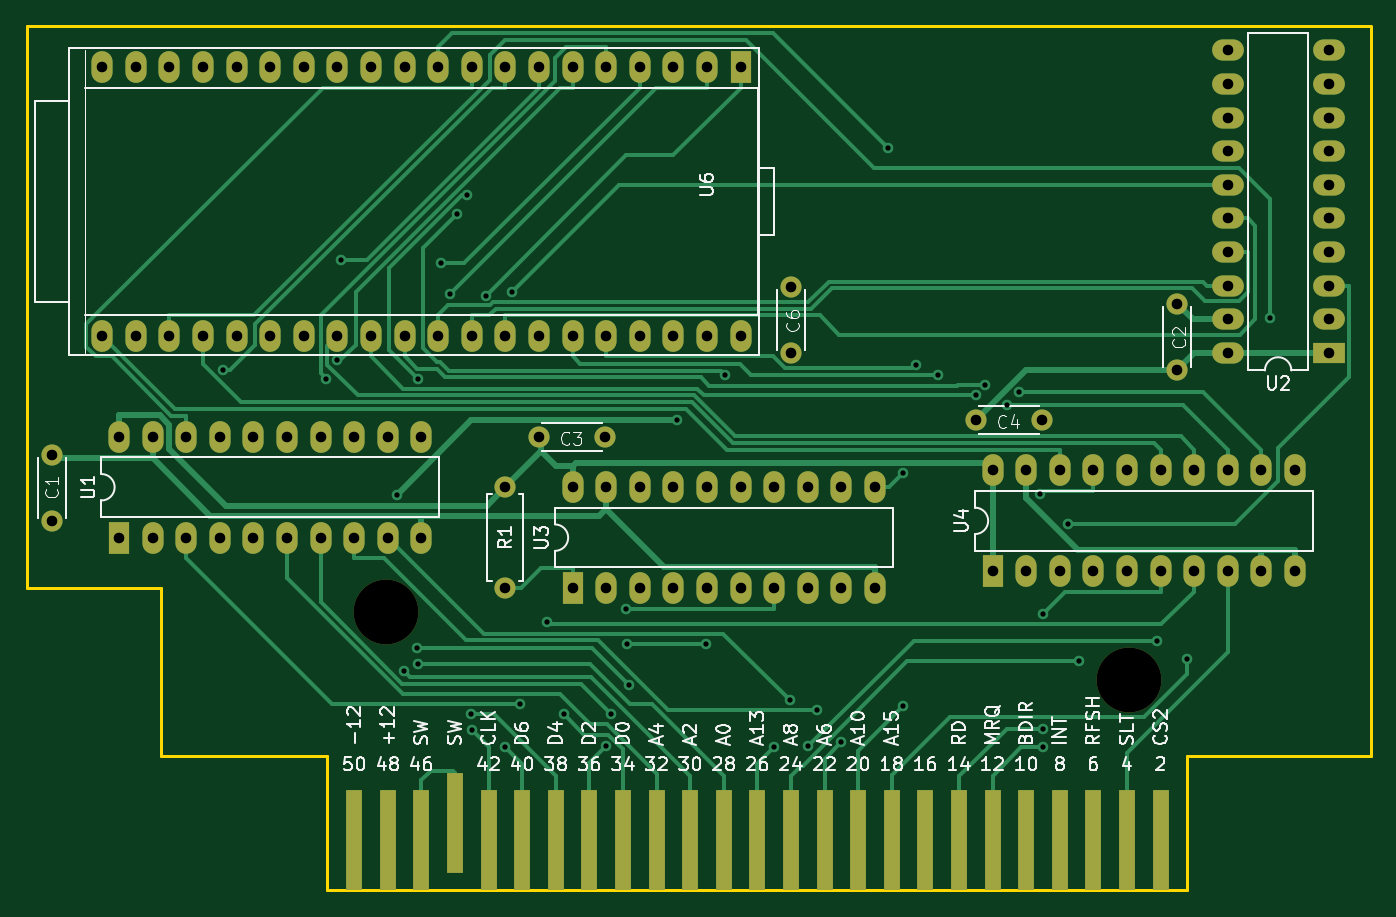
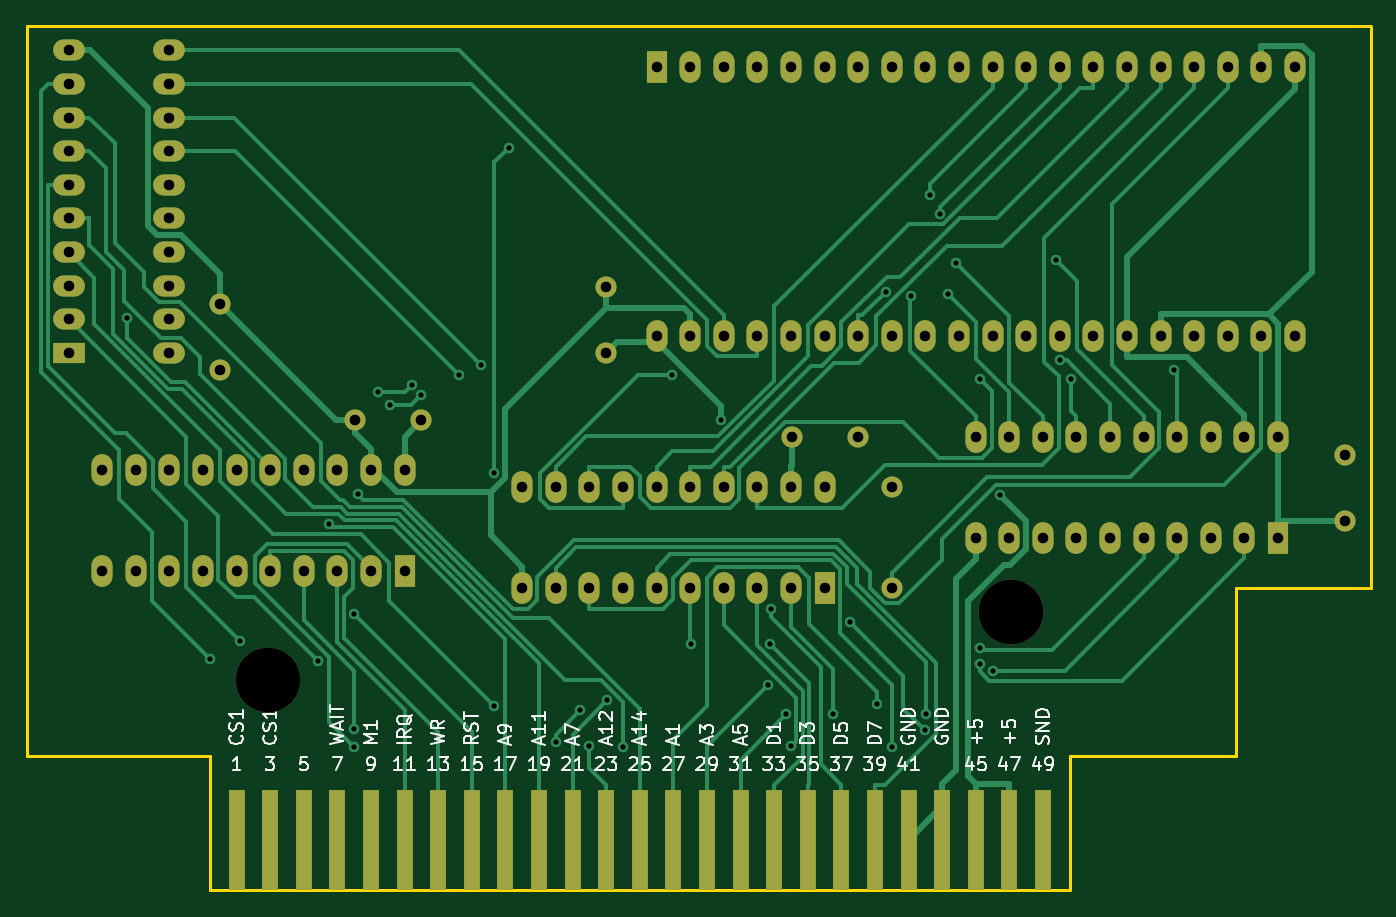
Circuit board: 11 layer files. Board 101.6 x 65.3 mm.
- bottom_mask: Cartucho_MSX_Tang_Nano_20k_V9958-B_Mask.gbs (4836 bytes)
- paste: Cartucho_MSX_Tang_Nano_20k_V9958-B_Paste.gbp (1190 bytes)
- bottom_silk: Cartucho_MSX_Tang_Nano_20k_V9958-B_Silkscreen.gbo (32497 bytes)
- bottom_copper: Cartucho_MSX_Tang_Nano_20k_V9958-Bottom.gbl (28531 bytes)
- outline: Cartucho_MSX_Tang_Nano_20k_V9958-Edge_Cuts.gm1 (1055 bytes)
- top_mask: Cartucho_MSX_Tang_Nano_20k_V9958-F_Mask.gts (4836 bytes)
- paste: Cartucho_MSX_Tang_Nano_20k_V9958-F_Paste.gtp (1190 bytes)
- top_silk: Cartucho_MSX_Tang_Nano_20k_V9958-F_Silkscreen.gto (50149 bytes)
- drill: Cartucho_MSX_Tang_Nano_20k_V9958-NPTH.drl (373 bytes)
- drill: Cartucho_MSX_Tang_Nano_20k_V9958-PTH.drl (3354 bytes)
- top_copper: Cartucho_MSX_Tang_Nano_20k_V9958-Top.gtl (21878 bytes)

=== bottom_mask: Cartucho_MSX_Tang_Nano_20k_V9958-B_Mask.gbs ===
G04 #@! TF.GenerationSoftware,KiCad,Pcbnew,(6.0.9)*
G04 #@! TF.CreationDate,2023-07-19T22:39:00+02:00*
G04 #@! TF.ProjectId,Cartucho_MSX_Tang_Nano_20k_V9958,43617274-7563-4686-9f5f-4d53585f5461,rev?*
G04 #@! TF.SameCoordinates,Original*
G04 #@! TF.FileFunction,Soldermask,Bot*
G04 #@! TF.FilePolarity,Negative*
%FSLAX46Y46*%
G04 Gerber Fmt 4.6, Leading zero omitted, Abs format (unit mm)*
G04 Created by KiCad (PCBNEW (6.0.9)) date 2023-07-19 22:39:00*
%MOMM*%
%LPD*%
G01*
G04 APERTURE LIST*
%ADD10C,4.900000*%
%ADD11R,1.270000X7.620000*%
%ADD12C,1.600000*%
%ADD13R,1.600000X2.400000*%
%ADD14O,1.600000X2.400000*%
%ADD15O,1.600000X1.600000*%
%ADD16R,2.400000X1.600000*%
%ADD17O,2.400000X1.600000*%
G04 APERTURE END LIST*
D10*
X83660000Y-122465000D03*
X139860000Y-127565000D03*
D11*
X142240000Y-139700000D03*
X139700000Y-139700000D03*
X137160000Y-139700000D03*
X134620000Y-139700000D03*
X132080000Y-139700000D03*
X129540000Y-139700000D03*
X127000000Y-139700000D03*
X124460000Y-139700000D03*
X121920000Y-139700000D03*
X119380000Y-139700000D03*
X116840000Y-139700000D03*
X114300000Y-139700000D03*
X111760000Y-139700000D03*
X109220000Y-139700000D03*
X106680000Y-139700000D03*
X104140000Y-139700000D03*
X101600000Y-139700000D03*
X99060000Y-139700000D03*
X96520000Y-139700000D03*
X93980000Y-139700000D03*
X91440000Y-139700000D03*
X88900000Y-139700000D03*
X86360000Y-139700000D03*
X83820000Y-139700000D03*
X81280000Y-139700000D03*
D12*
X114300000Y-102870000D03*
X114300000Y-97870000D03*
X95250000Y-109220000D03*
X100250000Y-109220000D03*
X58420000Y-115570000D03*
X58420000Y-110570000D03*
D13*
X63505000Y-116840000D03*
D14*
X66045000Y-116840000D03*
X68585000Y-116840000D03*
X71125000Y-116840000D03*
X73665000Y-116840000D03*
X76205000Y-116840000D03*
X78745000Y-116840000D03*
X81285000Y-116840000D03*
X83825000Y-116840000D03*
X86365000Y-116840000D03*
X86365000Y-109220000D03*
X83825000Y-109220000D03*
X81285000Y-109220000D03*
X78745000Y-109220000D03*
X76205000Y-109220000D03*
X73665000Y-109220000D03*
X71125000Y-109220000D03*
X68585000Y-109220000D03*
X66045000Y-109220000D03*
X63505000Y-109220000D03*
D13*
X110490000Y-81275000D03*
D14*
X107950000Y-81275000D03*
X105410000Y-81275000D03*
X102870000Y-81275000D03*
X100330000Y-81275000D03*
X97790000Y-81275000D03*
X95250000Y-81275000D03*
X92710000Y-81275000D03*
X90170000Y-81275000D03*
X87630000Y-81275000D03*
X85090000Y-81275000D03*
X82550000Y-81275000D03*
X80010000Y-81275000D03*
X77470000Y-81275000D03*
X74930000Y-81275000D03*
X72390000Y-81275000D03*
X69850000Y-81275000D03*
X67310000Y-81275000D03*
X64770000Y-81275000D03*
X62230000Y-81275000D03*
X62230000Y-101595000D03*
X64770000Y-101595000D03*
X67310000Y-101595000D03*
X69850000Y-101595000D03*
X72390000Y-101595000D03*
X74930000Y-101595000D03*
X77470000Y-101595000D03*
X80010000Y-101595000D03*
X82550000Y-101595000D03*
X85090000Y-101595000D03*
X87630000Y-101595000D03*
X90170000Y-101595000D03*
X92710000Y-101595000D03*
X95250000Y-101595000D03*
X97790000Y-101595000D03*
X100330000Y-101595000D03*
X102870000Y-101595000D03*
X105410000Y-101595000D03*
X107950000Y-101595000D03*
X110490000Y-101595000D03*
D13*
X129540000Y-119380000D03*
D14*
X132080000Y-119380000D03*
X134620000Y-119380000D03*
X137160000Y-119380000D03*
X139700000Y-119380000D03*
X142240000Y-119380000D03*
X144780000Y-119380000D03*
X147320000Y-119380000D03*
X149860000Y-119380000D03*
X152400000Y-119380000D03*
X152400000Y-111760000D03*
X149860000Y-111760000D03*
X147320000Y-111760000D03*
X144780000Y-111760000D03*
X142240000Y-111760000D03*
X139700000Y-111760000D03*
X137160000Y-111760000D03*
X134620000Y-111760000D03*
X132080000Y-111760000D03*
X129540000Y-111760000D03*
D12*
X143510000Y-104140000D03*
X143510000Y-99140000D03*
X92710000Y-113030000D03*
D15*
X92710000Y-120650000D03*
D12*
X128270000Y-107950000D03*
X133270000Y-107950000D03*
D13*
X97790000Y-120650000D03*
D14*
X100330000Y-120650000D03*
X102870000Y-120650000D03*
X105410000Y-120650000D03*
X107950000Y-120650000D03*
X110490000Y-120650000D03*
X113030000Y-120650000D03*
X115570000Y-120650000D03*
X118110000Y-120650000D03*
X120650000Y-120650000D03*
X120650000Y-113030000D03*
X118110000Y-113030000D03*
X115570000Y-113030000D03*
X113030000Y-113030000D03*
X110490000Y-113030000D03*
X107950000Y-113030000D03*
X105410000Y-113030000D03*
X102870000Y-113030000D03*
X100330000Y-113030000D03*
X97790000Y-113030000D03*
D16*
X154940000Y-102870000D03*
D17*
X154940000Y-100330000D03*
X154940000Y-97790000D03*
X154940000Y-95250000D03*
X154940000Y-92710000D03*
X154940000Y-90170000D03*
X154940000Y-87630000D03*
X154940000Y-85090000D03*
X154940000Y-82550000D03*
X154940000Y-80010000D03*
X147320000Y-80010000D03*
X147320000Y-82550000D03*
X147320000Y-85090000D03*
X147320000Y-87630000D03*
X147320000Y-90170000D03*
X147320000Y-92710000D03*
X147320000Y-95250000D03*
X147320000Y-97790000D03*
X147320000Y-100330000D03*
X147320000Y-102870000D03*
M02*

=== paste: Cartucho_MSX_Tang_Nano_20k_V9958-B_Paste.gbp ===
G04 #@! TF.GenerationSoftware,KiCad,Pcbnew,(6.0.9)*
G04 #@! TF.CreationDate,2023-07-19T22:39:00+02:00*
G04 #@! TF.ProjectId,Cartucho_MSX_Tang_Nano_20k_V9958,43617274-7563-4686-9f5f-4d53585f5461,rev?*
G04 #@! TF.SameCoordinates,Original*
G04 #@! TF.FileFunction,Paste,Bot*
G04 #@! TF.FilePolarity,Positive*
%FSLAX46Y46*%
G04 Gerber Fmt 4.6, Leading zero omitted, Abs format (unit mm)*
G04 Created by KiCad (PCBNEW (6.0.9)) date 2023-07-19 22:39:00*
%MOMM*%
%LPD*%
G01*
G04 APERTURE LIST*
%ADD10R,1.270000X7.620000*%
G04 APERTURE END LIST*
D10*
X142240000Y-139700000D03*
X139700000Y-139700000D03*
X137160000Y-139700000D03*
X134620000Y-139700000D03*
X132080000Y-139700000D03*
X129540000Y-139700000D03*
X127000000Y-139700000D03*
X124460000Y-139700000D03*
X121920000Y-139700000D03*
X119380000Y-139700000D03*
X116840000Y-139700000D03*
X114300000Y-139700000D03*
X111760000Y-139700000D03*
X109220000Y-139700000D03*
X106680000Y-139700000D03*
X104140000Y-139700000D03*
X101600000Y-139700000D03*
X99060000Y-139700000D03*
X96520000Y-139700000D03*
X93980000Y-139700000D03*
X91440000Y-139700000D03*
X88900000Y-139700000D03*
X86360000Y-139700000D03*
X83820000Y-139700000D03*
X81280000Y-139700000D03*
M02*

=== bottom_silk: Cartucho_MSX_Tang_Nano_20k_V9958-B_Silkscreen.gbo (32497 bytes, source omitted) ===
=== bottom_copper: Cartucho_MSX_Tang_Nano_20k_V9958-Bottom.gbl (28531 bytes, source omitted) ===
=== outline: Cartucho_MSX_Tang_Nano_20k_V9958-Edge_Cuts.gm1 ===
G04 #@! TF.GenerationSoftware,KiCad,Pcbnew,(6.0.9)*
G04 #@! TF.CreationDate,2023-07-19T22:39:00+02:00*
G04 #@! TF.ProjectId,Cartucho_MSX_Tang_Nano_20k_V9958,43617274-7563-4686-9f5f-4d53585f5461,rev?*
G04 #@! TF.SameCoordinates,Original*
G04 #@! TF.FileFunction,Profile,NP*
%FSLAX46Y46*%
G04 Gerber Fmt 4.6, Leading zero omitted, Abs format (unit mm)*
G04 Created by KiCad (PCBNEW (6.0.9)) date 2023-07-19 22:39:00*
%MOMM*%
%LPD*%
G01*
G04 APERTURE LIST*
G04 #@! TA.AperFunction,Profile*
%ADD10C,0.254000*%
G04 #@! TD*
G04 APERTURE END LIST*
D10*
X56515000Y-120650000D02*
X56515000Y-78165000D01*
X66675000Y-120650000D02*
X56515000Y-120650000D01*
X66675000Y-133350000D02*
X66675000Y-120650000D01*
X79248000Y-133350000D02*
X66675000Y-133350000D01*
X158115000Y-78165000D02*
X158115000Y-133350000D01*
X79248000Y-143510000D02*
X79248000Y-133350000D01*
X144272000Y-133350000D02*
X144272000Y-143510000D01*
X56520000Y-78165000D02*
X158110000Y-78165000D01*
X144272000Y-143510000D02*
X79248000Y-143510000D01*
X158115000Y-133350000D02*
X144272000Y-133350000D01*
M02*

=== top_mask: Cartucho_MSX_Tang_Nano_20k_V9958-F_Mask.gts ===
G04 #@! TF.GenerationSoftware,KiCad,Pcbnew,(6.0.9)*
G04 #@! TF.CreationDate,2023-07-19T22:39:00+02:00*
G04 #@! TF.ProjectId,Cartucho_MSX_Tang_Nano_20k_V9958,43617274-7563-4686-9f5f-4d53585f5461,rev?*
G04 #@! TF.SameCoordinates,Original*
G04 #@! TF.FileFunction,Soldermask,Top*
G04 #@! TF.FilePolarity,Negative*
%FSLAX46Y46*%
G04 Gerber Fmt 4.6, Leading zero omitted, Abs format (unit mm)*
G04 Created by KiCad (PCBNEW (6.0.9)) date 2023-07-19 22:39:00*
%MOMM*%
%LPD*%
G01*
G04 APERTURE LIST*
%ADD10C,4.900000*%
%ADD11R,1.270000X7.620000*%
%ADD12C,1.600000*%
%ADD13R,1.600000X2.400000*%
%ADD14O,1.600000X2.400000*%
%ADD15O,1.600000X1.600000*%
%ADD16R,2.400000X1.600000*%
%ADD17O,2.400000X1.600000*%
G04 APERTURE END LIST*
D10*
X83660000Y-122465000D03*
X139860000Y-127565000D03*
D11*
X142240000Y-139700000D03*
X139700000Y-139700000D03*
X137160000Y-139700000D03*
X134620000Y-139700000D03*
X132080000Y-139700000D03*
X129540000Y-139700000D03*
X127000000Y-139700000D03*
X124460000Y-139700000D03*
X121920000Y-139700000D03*
X119380000Y-139700000D03*
X116840000Y-139700000D03*
X114300000Y-139700000D03*
X111760000Y-139700000D03*
X109220000Y-139700000D03*
X106680000Y-139700000D03*
X104140000Y-139700000D03*
X101600000Y-139700000D03*
X99060000Y-139700000D03*
X96520000Y-139700000D03*
X93980000Y-139700000D03*
X91440000Y-139700000D03*
X88900000Y-138430000D03*
X86360000Y-139700000D03*
X83820000Y-139700000D03*
X81280000Y-139700000D03*
D12*
X114300000Y-102870000D03*
X114300000Y-97870000D03*
X95250000Y-109220000D03*
X100250000Y-109220000D03*
X58420000Y-115570000D03*
X58420000Y-110570000D03*
D13*
X63505000Y-116840000D03*
D14*
X66045000Y-116840000D03*
X68585000Y-116840000D03*
X71125000Y-116840000D03*
X73665000Y-116840000D03*
X76205000Y-116840000D03*
X78745000Y-116840000D03*
X81285000Y-116840000D03*
X83825000Y-116840000D03*
X86365000Y-116840000D03*
X86365000Y-109220000D03*
X83825000Y-109220000D03*
X81285000Y-109220000D03*
X78745000Y-109220000D03*
X76205000Y-109220000D03*
X73665000Y-109220000D03*
X71125000Y-109220000D03*
X68585000Y-109220000D03*
X66045000Y-109220000D03*
X63505000Y-109220000D03*
D13*
X110490000Y-81275000D03*
D14*
X107950000Y-81275000D03*
X105410000Y-81275000D03*
X102870000Y-81275000D03*
X100330000Y-81275000D03*
X97790000Y-81275000D03*
X95250000Y-81275000D03*
X92710000Y-81275000D03*
X90170000Y-81275000D03*
X87630000Y-81275000D03*
X85090000Y-81275000D03*
X82550000Y-81275000D03*
X80010000Y-81275000D03*
X77470000Y-81275000D03*
X74930000Y-81275000D03*
X72390000Y-81275000D03*
X69850000Y-81275000D03*
X67310000Y-81275000D03*
X64770000Y-81275000D03*
X62230000Y-81275000D03*
X62230000Y-101595000D03*
X64770000Y-101595000D03*
X67310000Y-101595000D03*
X69850000Y-101595000D03*
X72390000Y-101595000D03*
X74930000Y-101595000D03*
X77470000Y-101595000D03*
X80010000Y-101595000D03*
X82550000Y-101595000D03*
X85090000Y-101595000D03*
X87630000Y-101595000D03*
X90170000Y-101595000D03*
X92710000Y-101595000D03*
X95250000Y-101595000D03*
X97790000Y-101595000D03*
X100330000Y-101595000D03*
X102870000Y-101595000D03*
X105410000Y-101595000D03*
X107950000Y-101595000D03*
X110490000Y-101595000D03*
D13*
X129540000Y-119380000D03*
D14*
X132080000Y-119380000D03*
X134620000Y-119380000D03*
X137160000Y-119380000D03*
X139700000Y-119380000D03*
X142240000Y-119380000D03*
X144780000Y-119380000D03*
X147320000Y-119380000D03*
X149860000Y-119380000D03*
X152400000Y-119380000D03*
X152400000Y-111760000D03*
X149860000Y-111760000D03*
X147320000Y-111760000D03*
X144780000Y-111760000D03*
X142240000Y-111760000D03*
X139700000Y-111760000D03*
X137160000Y-111760000D03*
X134620000Y-111760000D03*
X132080000Y-111760000D03*
X129540000Y-111760000D03*
D12*
X143510000Y-104140000D03*
X143510000Y-99140000D03*
X92710000Y-113030000D03*
D15*
X92710000Y-120650000D03*
D12*
X128270000Y-107950000D03*
X133270000Y-107950000D03*
D13*
X97790000Y-120650000D03*
D14*
X100330000Y-120650000D03*
X102870000Y-120650000D03*
X105410000Y-120650000D03*
X107950000Y-120650000D03*
X110490000Y-120650000D03*
X113030000Y-120650000D03*
X115570000Y-120650000D03*
X118110000Y-120650000D03*
X120650000Y-120650000D03*
X120650000Y-113030000D03*
X118110000Y-113030000D03*
X115570000Y-113030000D03*
X113030000Y-113030000D03*
X110490000Y-113030000D03*
X107950000Y-113030000D03*
X105410000Y-113030000D03*
X102870000Y-113030000D03*
X100330000Y-113030000D03*
X97790000Y-113030000D03*
D16*
X154940000Y-102870000D03*
D17*
X154940000Y-100330000D03*
X154940000Y-97790000D03*
X154940000Y-95250000D03*
X154940000Y-92710000D03*
X154940000Y-90170000D03*
X154940000Y-87630000D03*
X154940000Y-85090000D03*
X154940000Y-82550000D03*
X154940000Y-80010000D03*
X147320000Y-80010000D03*
X147320000Y-82550000D03*
X147320000Y-85090000D03*
X147320000Y-87630000D03*
X147320000Y-90170000D03*
X147320000Y-92710000D03*
X147320000Y-95250000D03*
X147320000Y-97790000D03*
X147320000Y-100330000D03*
X147320000Y-102870000D03*
M02*

=== paste: Cartucho_MSX_Tang_Nano_20k_V9958-F_Paste.gtp ===
G04 #@! TF.GenerationSoftware,KiCad,Pcbnew,(6.0.9)*
G04 #@! TF.CreationDate,2023-07-19T22:39:00+02:00*
G04 #@! TF.ProjectId,Cartucho_MSX_Tang_Nano_20k_V9958,43617274-7563-4686-9f5f-4d53585f5461,rev?*
G04 #@! TF.SameCoordinates,Original*
G04 #@! TF.FileFunction,Paste,Top*
G04 #@! TF.FilePolarity,Positive*
%FSLAX46Y46*%
G04 Gerber Fmt 4.6, Leading zero omitted, Abs format (unit mm)*
G04 Created by KiCad (PCBNEW (6.0.9)) date 2023-07-19 22:39:00*
%MOMM*%
%LPD*%
G01*
G04 APERTURE LIST*
%ADD10R,1.270000X7.620000*%
G04 APERTURE END LIST*
D10*
X142240000Y-139700000D03*
X139700000Y-139700000D03*
X137160000Y-139700000D03*
X134620000Y-139700000D03*
X132080000Y-139700000D03*
X129540000Y-139700000D03*
X127000000Y-139700000D03*
X124460000Y-139700000D03*
X121920000Y-139700000D03*
X119380000Y-139700000D03*
X116840000Y-139700000D03*
X114300000Y-139700000D03*
X111760000Y-139700000D03*
X109220000Y-139700000D03*
X106680000Y-139700000D03*
X104140000Y-139700000D03*
X101600000Y-139700000D03*
X99060000Y-139700000D03*
X96520000Y-139700000D03*
X93980000Y-139700000D03*
X91440000Y-139700000D03*
X88900000Y-138430000D03*
X86360000Y-139700000D03*
X83820000Y-139700000D03*
X81280000Y-139700000D03*
M02*

=== top_silk: Cartucho_MSX_Tang_Nano_20k_V9958-F_Silkscreen.gto (50149 bytes, source omitted) ===
=== drill: Cartucho_MSX_Tang_Nano_20k_V9958-NPTH.drl ===
M48
; DRILL file {KiCad (6.0.9)} date Wed Jul 19 22:39:05 2023
; FORMAT={-:-/ absolute / metric / decimal}
; #@! TF.CreationDate,2023-07-19T22:39:05+02:00
; #@! TF.GenerationSoftware,Kicad,Pcbnew,(6.0.9)
; #@! TF.FileFunction,NonPlated,1,2,NPTH
FMAT,2
METRIC
; #@! TA.AperFunction,NonPlated,NPTH,ComponentDrill
T1C4.900
%
G90
G05
T1
X83.66Y-122.465
X139.86Y-127.565
T0
M30

=== drill: Cartucho_MSX_Tang_Nano_20k_V9958-PTH.drl ===
M48
; DRILL file {KiCad (6.0.9)} date Wed Jul 19 22:39:05 2023
; FORMAT={-:-/ absolute / metric / decimal}
; #@! TF.CreationDate,2023-07-19T22:39:05+02:00
; #@! TF.GenerationSoftware,Kicad,Pcbnew,(6.0.9)
; #@! TF.FileFunction,Plated,1,2,PTH
FMAT,2
METRIC
; #@! TA.AperFunction,Plated,PTH,ViaDrill
T1C0.400
; #@! TA.AperFunction,Plated,PTH,ComponentDrill
T2C0.800
%
G90
G05
T1
X71.402Y-104.142
X79.154Y-104.822
X80.01Y-103.419
X80.286Y-95.859
X84.489Y-113.615
X85.036Y-126.905
X86.026Y-125.188
X86.074Y-104.836
X86.074Y-126.405
X87.845Y-96.085
X88.492Y-98.431
X89.066Y-92.355
X89.814Y-90.906
X90.132Y-130.159
X90.177Y-131.401
X91.241Y-98.539
X92.71Y-132.697
X93.178Y-98.285
X93.816Y-129.408
X95.88Y-123.245
X97.15Y-130.203
X100.308Y-132.619
X100.701Y-130.205
X101.832Y-122.2
X101.915Y-124.877
X102.056Y-127.996
X105.653Y-107.963
X107.871Y-124.877
X109.324Y-104.534
X113.021Y-132.697
X114.236Y-129.147
X115.601Y-132.622
X116.241Y-129.897
X118.11Y-132.274
X121.667Y-87.37
X122.766Y-111.986
X122.786Y-129.546
X123.738Y-103.773
X125.438Y-104.566
X128.305Y-106.072
X128.982Y-105.291
X130.633Y-106.799
X131.563Y-105.835
X133.093Y-113.527
X133.35Y-131.279
X133.35Y-132.697
X133.352Y-122.603
X135.237Y-115.823
X136.107Y-126.185
X141.953Y-124.624
X144.258Y-126.006
X150.502Y-100.261
T2
X58.42Y-110.57
X58.42Y-115.57
X62.23Y-81.275
X62.23Y-101.595
X63.505Y-109.22
X63.505Y-116.84
X64.77Y-81.275
X64.77Y-101.595
X66.045Y-109.22
X66.045Y-116.84
X67.31Y-81.275
X67.31Y-101.595
X68.585Y-109.22
X68.585Y-116.84
X69.85Y-81.275
X69.85Y-101.595
X71.125Y-109.22
X71.125Y-116.84
X72.39Y-81.275
X72.39Y-101.595
X73.665Y-109.22
X73.665Y-116.84
X74.93Y-81.275
X74.93Y-101.595
X76.205Y-109.22
X76.205Y-116.84
X77.47Y-81.275
X77.47Y-101.595
X78.745Y-109.22
X78.745Y-116.84
X80.01Y-81.275
X80.01Y-101.595
X81.285Y-109.22
X81.285Y-116.84
X82.55Y-81.275
X82.55Y-101.595
X83.825Y-109.22
X83.825Y-116.84
X85.09Y-81.275
X85.09Y-101.595
X86.365Y-109.22
X86.365Y-116.84
X87.63Y-81.275
X87.63Y-101.595
X90.17Y-81.275
X90.17Y-101.595
X92.71Y-81.275
X92.71Y-101.595
X92.71Y-113.03
X92.71Y-120.65
X95.25Y-81.275
X95.25Y-101.595
X95.25Y-109.22
X97.79Y-81.275
X97.79Y-101.595
X97.79Y-113.03
X97.79Y-120.65
X100.25Y-109.22
X100.33Y-81.275
X100.33Y-101.595
X100.33Y-113.03
X100.33Y-120.65
X102.87Y-81.275
X102.87Y-101.595
X102.87Y-113.03
X102.87Y-120.65
X105.41Y-81.275
X105.41Y-101.595
X105.41Y-113.03
X105.41Y-120.65
X107.95Y-81.275
X107.95Y-101.595
X107.95Y-113.03
X107.95Y-120.65
X110.49Y-81.275
X110.49Y-101.595
X110.49Y-113.03
X110.49Y-120.65
X113.03Y-113.03
X113.03Y-120.65
X114.3Y-97.87
X114.3Y-102.87
X115.57Y-113.03
X115.57Y-120.65
X118.11Y-113.03
X118.11Y-120.65
X120.65Y-113.03
X120.65Y-120.65
X128.27Y-107.95
X129.54Y-111.76
X129.54Y-119.38
X132.08Y-111.76
X132.08Y-119.38
X133.27Y-107.95
X134.62Y-111.76
X134.62Y-119.38
X137.16Y-111.76
X137.16Y-119.38
X139.7Y-111.76
X139.7Y-119.38
X142.24Y-111.76
X142.24Y-119.38
X143.51Y-99.14
X143.51Y-104.14
X144.78Y-111.76
X144.78Y-119.38
X147.32Y-80.01
X147.32Y-82.55
X147.32Y-85.09
X147.32Y-87.63
X147.32Y-90.17
X147.32Y-92.71
X147.32Y-95.25
X147.32Y-97.79
X147.32Y-100.33
X147.32Y-102.87
X147.32Y-111.76
X147.32Y-119.38
X149.86Y-111.76
X149.86Y-119.38
X152.4Y-111.76
X152.4Y-119.38
X154.94Y-80.01
X154.94Y-82.55
X154.94Y-85.09
X154.94Y-87.63
X154.94Y-90.17
X154.94Y-92.71
X154.94Y-95.25
X154.94Y-97.79
X154.94Y-100.33
X154.94Y-102.87
T0
M30

=== top_copper: Cartucho_MSX_Tang_Nano_20k_V9958-Top.gtl (21878 bytes, source omitted) ===
